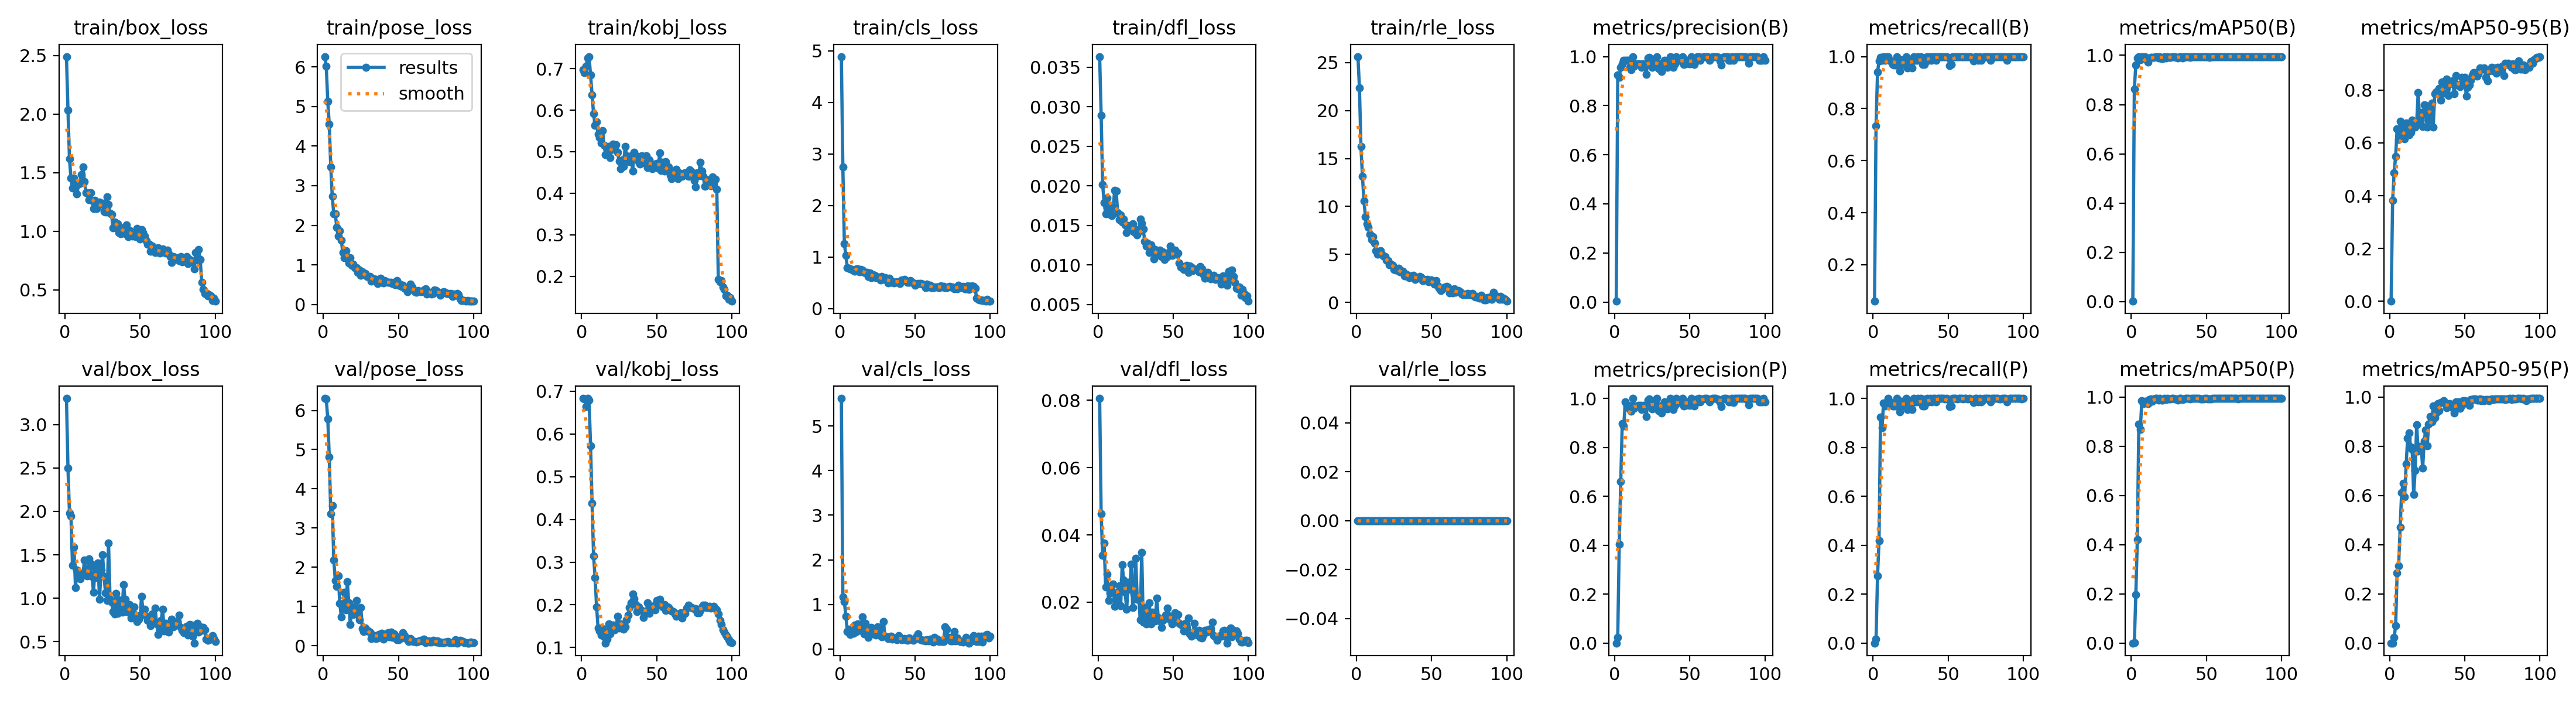

The file beside this chart, header and first rows:
epoch, time, train/box_loss, train/pose_loss, train/kobj_loss, train/cls_loss, train/dfl_loss, train/rle_loss, metrics/precision(B), metrics/recall(B), metrics/mAP50(B), metrics/mAP50-95(B), metrics/precision(P), metrics/recall(P), metrics/mAP50(P), metrics/mAP50-95(P), val/box_loss, val/pose_loss, val/kobj_loss, val/cls_loss, val/dfl_loss, val/rle_loss, lr/pg0, lr/pg1
1, 24.65, 2.491, 6.26, 0.6983, 4.887, 0.03634, 25.63, 0.00333, 0.0597, 0.00186, 0.00064, 0, 0, 0, 0, 3.3, 6.306, 0.683, 5.62, 0.08057, 0, 0.00016, 0.00016
2, 26.8, 2.035, 6.009, 0.6912, 2.741, 0.02892, 22.38, 0.9247, 0.7329, 0.8637, 0.3816, 0.02285, 0.01493, 0.00139, 0.00014, 2.498, 6.291, 0.6823, 1.163, 0.04621, 0, 0.0003366, 0.0003366
3, 29.6, 1.619, 5.136, 0.7065, 1.259, 0.02015, 16.24, 0.9143, 0.9403, 0.9611, 0.4871, 0.4045, 0.2738, 0.1966, 0.0227, 1.981, 5.789, 0.6637, 1.061, 0.03385, 0, 0.0005097, 0.0005097
4, 32.68, 1.452, 4.546, 0.7253, 1.031, 0.01783, 13.14, 0.9564, 0.9822, 0.9884, 0.5499, 0.6604, 0.4179, 0.4212, 0.06962, 1.948, 4.817, 0.6825, 0.7376, 0.03751, 0, 0.0006792, 0.0006792
5, 35.89, 1.367, 3.473, 0.7293, 0.787, 0.01648, 10.59, 0.9709, 0.9975, 0.9928, 0.6533, 0.8983, 0.923, 0.891, 0.2845, 1.379, 3.366, 0.6792, 0.3969, 0.02447, 0, 0.0008452, 0.0008452
6, 38.22, 1.452, 2.727, 0.6849, 0.781, 0.01849, 8.925, 0.9835, 0.9851, 0.9819, 0.6127, 0.8873, 0.8806, 0.8688, 0.3138, 1.591, 3.571, 0.5715, 0.4495, 0.02843, 0, 0.001008, 0.001008
7, 40.58, 1.379, 2.294, 0.6369, 0.7646, 0.01704, 8.201, 0.9841, 1, 0.9947, 0.681, 0.985, 0.9819, 0.9855, 0.4718, 1.124, 2.184, 0.4378, 0.3225, 0.02044, 0, 0.001166, 0.001166
8, 42.89, 1.322, 2.285, 0.5917, 0.7543, 0.0164, 7.807, 0.9846, 0.9851, 0.9942, 0.652, 0.9697, 0.9701, 0.9743, 0.6123, 1.324, 1.668, 0.3146, 0.4214, 0.02279, 0, 0.001322, 0.001322
9, 45.18, 1.402, 1.954, 0.5637, 0.7329, 0.01625, 7.1, 0.9853, 0.9979, 0.9949, 0.6268, 0.9705, 0.9831, 0.9822, 0.6505, 1.301, 1.514, 0.2641, 0.3531, 0.02313, 0, 0.001473, 0.001473
10, 47.43, 1.409, 1.731, 0.5724, 0.7231, 0.01731, 6.539, 0.955, 1, 0.9814, 0.6159, 0.955, 1, 0.9799, 0.596, 1.226, 1.782, 0.1959, 0.5401, 0.02536, 0, 0.001621, 0.001621
11, 49.58, 1.486, 1.867, 0.5417, 0.7734, 0.01939, 6.865, 0.9474, 0.9851, 0.9736, 0.6755, 0.9474, 0.9851, 0.9736, 0.7272, 1.274, 1.084, 0.1456, 0.3921, 0.01872, 0, 0.001766, 0.001766
12, 51.66, 1.549, 1.632, 0.5333, 0.7662, 0.01933, 6.199, 1, 0.9806, 0.9895, 0.6514, 1, 0.9806, 0.9895, 0.8327, 1.28, 0.7371, 0.1389, 0.5663, 0.02085, 0, 0.001782, 0.001782
13, 53.8, 1.425, 1.307, 0.5208, 0.7152, 0.01657, 5.394, 0.9601, 0.9701, 0.9918, 0.6298, 0.9601, 0.9701, 0.9918, 0.8542, 1.442, 0.9527, 0.1297, 0.5012, 0.02293, 0, 0.001762, 0.001762
14, 55.95, 1.331, 1.182, 0.5504, 0.7609, 0.01575, 5.008, 0.9701, 0.9686, 0.9917, 0.639, 0.9701, 0.9686, 0.983, 0.7967, 1.263, 1.362, 0.1442, 0.4189, 0.02492, 0, 0.001743, 0.001743
15, 58.09, 1.33, 1.359, 0.5159, 0.7439, 0.01633, 5.271, 0.9701, 0.9679, 0.9919, 0.6853, 0.9701, 0.9679, 0.9919, 0.7885, 1.255, 0.9094, 0.1253, 0.7269, 0.01902, 0, 0.001723, 0.001723
16, 60.26, 1.271, 1.216, 0.4927, 0.697, 0.01542, 5.361, 0.9704, 1, 0.9946, 0.6757, 0.9704, 1, 0.9946, 0.6048, 1.453, 1.627, 0.1107, 0.3389, 0.0311, 0, 0.001703, 0.001703
17, 62.38, 1.328, 1.043, 0.5076, 0.6977, 0.0158, 4.988, 0.9705, 0.9814, 0.9941, 0.6595, 0.9705, 0.9814, 0.9941, 0.701, 1.403, 1.092, 0.1197, 0.5732, 0.02655, 0, 0.001683, 0.001683
18, 64.51, 1.266, 1.179, 0.5128, 0.6996, 0.01506, 4.84, 0.9548, 0.9454, 0.9887, 0.6763, 0.9548, 0.9454, 0.9887, 0.8875, 1.253, 0.5383, 0.1555, 0.4414, 0.02287, 0, 0.001663, 0.001663
19, 66.78, 1.192, 0.9819, 0.4853, 0.625, 0.01406, 4.803, 0.9707, 0.9881, 0.9941, 0.7907, 0.9707, 0.9881, 0.9941, 0.7812, 1.069, 0.9927, 0.1322, 0.2653, 0.01786, 0, 0.001644, 0.001644
20, 68.82, 1.263, 1.023, 0.5052, 0.684, 0.01495, 4.44, 0.961, 0.9701, 0.9879, 0.6817, 0.961, 0.9701, 0.9879, 0.7993, 1.365, 0.791, 0.1442, 0.3513, 0.02593, 0, 0.001624, 0.001624
21, 70.95, 1.194, 0.9252, 0.5178, 0.5997, 0.01476, 4.373, 0.9271, 0.9851, 0.9872, 0.7158, 0.9271, 0.9851, 0.9872, 0.7982, 1.239, 0.9042, 0.1522, 0.4873, 0.0238, 0, 0.001604, 0.001604
22, 73.23, 1.216, 0.9248, 0.5061, 0.6532, 0.01459, 3.954, 0.9937, 1, 0.995, 0.6612, 0.9937, 1, 0.995, 0.7115, 1.404, 1.157, 0.1414, 0.3398, 0.03129, 0, 0.001584, 0.001584
23, 75.48, 1.25, 0.8165, 0.517, 0.6477, 0.01517, 3.978, 0.9972, 0.9552, 0.9893, 0.7432, 0.9972, 0.9552, 0.9893, 0.8212, 0.9888, 0.7987, 0.1469, 0.4144, 0.01845, 0, 0.001564, 0.001564
24, 77.64, 1.235, 0.8694, 0.4985, 0.5976, 0.01416, 3.868, 0.9821, 0.9851, 0.9944, 0.7416, 0.9821, 0.9851, 0.9944, 0.8674, 1.325, 0.6532, 0.1735, 0.3167, 0.0224, 0, 0.001545, 0.001545
25, 79.84, 1.24, 0.735, 0.4774, 0.6042, 0.01443, 3.432, 0.9559, 0.9696, 0.9923, 0.6597, 0.9559, 0.9696, 0.9923, 0.8012, 1.502, 0.9753, 0.1463, 0.5007, 0.03312, 0, 0.001525, 0.001525
26, 81.98, 1.17, 0.8313, 0.4588, 0.6081, 0.01379, 3.352, 0.9781, 0.9552, 0.9919, 0.684, 0.9781, 0.9552, 0.9919, 0.8912, 1.249, 0.4346, 0.155, 0.4841, 0.02088, 0, 0.001505, 0.001505
27, 84.16, 1.167, 0.7752, 0.4796, 0.5562, 0.01422, 3.4, 0.9839, 1, 0.9949, 0.7185, 0.9839, 1, 0.9949, 0.9202, 1.061, 0.3558, 0.1522, 0.2995, 0.02146, 0, 0.001485, 0.001485
28, 86.19, 1.293, 0.7772, 0.4653, 0.6158, 0.01579, 3.529, 0.9991, 0.9851, 0.9944, 0.7513, 0.9991, 0.9851, 0.9944, 0.8989, 0.9748, 0.4493, 0.1432, 0.2695, 0.01472, 0, 0.001465, 0.001465
29, 88.3, 1.23, 0.704, 0.5123, 0.5652, 0.01524, 3.191, 0.9503, 0.9851, 0.9934, 0.6586, 0.9503, 0.9851, 0.9934, 0.9641, 1.633, 0.3829, 0.1489, 0.6159, 0.03474, 0, 0.001446, 0.001446
30, 90.56, 1.155, 0.7052, 0.4905, 0.5933, 0.01454, 3.25, 0.9691, 1, 0.9925, 0.7857, 0.9691, 1, 0.9925, 0.9157, 0.991, 0.3778, 0.1644, 0.2932, 0.01406, 0, 0.001426, 0.001426
31, 92.69, 1.143, 0.7079, 0.486, 0.5613, 0.01297, 3.256, 0.9395, 0.9851, 0.9888, 0.7932, 0.9395, 0.9851, 0.9888, 0.9363, 0.9571, 0.3498, 0.1761, 0.2681, 0.01845, 0, 0.001406, 0.001406
32, 94.96, 1.03, 0.5872, 0.4764, 0.5003, 0.0124, 2.788, 0.971, 0.999, 0.994, 0.7974, 0.971, 0.999, 0.994, 0.9742, 0.8449, 0.1752, 0.1933, 0.2288, 0.01359, 0, 0.001386, 0.001386
33, 97.04, 1.081, 0.6524, 0.4902, 0.5876, 0.01275, 2.922, 0.9847, 0.9701, 0.994, 0.8067, 0.9847, 0.9701, 0.994, 0.9442, 0.8166, 0.2685, 0.2047, 0.2755, 0.01391, 0, 0.001366, 0.001366
34, 99.25, 1.055, 0.644, 0.4538, 0.5045, 0.01155, 2.683, 0.9692, 0.9701, 0.9901, 0.7606, 0.9692, 0.9701, 0.9901, 0.9784, 1.055, 0.2231, 0.2254, 0.2921, 0.01974, 0, 0.001347, 0.001347
35, 101.4, 1.064, 0.6373, 0.4992, 0.5329, 0.01255, 2.585, 0.957, 0.9969, 0.9935, 0.8299, 0.957, 0.9969, 0.9935, 0.9792, 0.8285, 0.1834, 0.2138, 0.2236, 0.01362, 0, 0.001327, 0.001327
36, 103.6, 0.9908, 0.5295, 0.4908, 0.4992, 0.01174, 2.744, 0.9744, 1, 0.9947, 0.7874, 0.9744, 1, 0.9947, 0.9846, 0.9822, 0.1905, 0.201, 0.2459, 0.01708, 0, 0.001307, 0.001307
37, 105.8, 0.9813, 0.5637, 0.4883, 0.5064, 0.01074, 2.613, 0.999, 0.9851, 0.9949, 0.8347, 0.999, 0.9851, 0.9949, 0.9763, 0.9028, 0.2908, 0.1845, 0.2239, 0.01515, 0, 0.001287, 0.001287
38, 107.9, 1.027, 0.662, 0.4756, 0.5208, 0.01195, 2.823, 0.9957, 1, 0.995, 0.8424, 0.9957, 1, 0.995, 0.9567, 0.8414, 0.2822, 0.1953, 0.2104, 0.01439, 0, 0.001267, 0.001267
39, 110, 1.002, 0.5546, 0.4705, 0.5037, 0.01149, 2.413, 0.9557, 0.9851, 0.9923, 0.779, 0.9557, 0.9851, 0.9923, 0.9676, 1.158, 0.3142, 0.1884, 0.3023, 0.0212, 0, 0.001248, 0.001248
40, 112.1, 0.9777, 0.5431, 0.4899, 0.4812, 0.01127, 2.494, 0.9709, 1, 0.9946, 0.8238, 0.9709, 1, 0.9946, 0.9738, 0.9878, 0.1736, 0.187, 0.2482, 0.01541, 0, 0.001228, 0.001228
41, 114.3, 1.052, 0.6006, 0.4882, 0.5563, 0.01183, 2.568, 0.9995, 1, 0.995, 0.825, 0.9995, 1, 0.995, 0.9643, 0.8499, 0.2585, 0.1705, 0.2057, 0.01447, 0, 0.001208, 0.001208
42, 116.5, 0.9518, 0.5681, 0.4733, 0.5439, 0.01104, 2.712, 0.9849, 0.9851, 0.9943, 0.8338, 0.9849, 0.9851, 0.9943, 0.9574, 0.8419, 0.3088, 0.181, 0.2204, 0.01248, 0, 0.001188, 0.001188
43, 118.5, 1.01, 0.5606, 0.4894, 0.5649, 0.01163, 2.623, 0.9841, 1, 0.9944, 0.7854, 0.9841, 1, 0.9944, 0.9364, 0.9245, 0.3389, 0.1833, 0.235, 0.0146, 0, 0.001168, 0.001168
44, 120.7, 0.9768, 0.5662, 0.4617, 0.5372, 0.0107, 2.304, 0.9842, 1, 0.9949, 0.8541, 0.9842, 1, 0.9949, 0.9797, 0.7714, 0.2212, 0.2041, 0.2049, 0.01503, 0, 0.001149, 0.001149
45, 122.9, 0.9597, 0.556, 0.4805, 0.507, 0.01133, 2.406, 1, 0.9999, 0.995, 0.8193, 1, 0.9999, 0.995, 0.9536, 0.7888, 0.3526, 0.1807, 0.2012, 0.01619, 0, 0.001129, 0.001129
46, 125, 0.9635, 0.5367, 0.4644, 0.5119, 0.01107, 2.365, 0.9681, 1, 0.9938, 0.8201, 0.9681, 1, 0.9938, 0.9799, 0.8993, 0.2167, 0.1934, 0.2467, 0.0182, 0, 0.001109, 0.001109
47, 127, 0.9522, 0.5573, 0.459, 0.5423, 0.01156, 2.383, 0.9708, 1, 0.9931, 0.8136, 0.9708, 1, 0.9931, 0.9557, 0.8074, 0.3075, 0.1913, 0.2203, 0.0159, 0, 0.001089, 0.001089
48, 129.2, 1.024, 0.4988, 0.4683, 0.5091, 0.01239, 2.163, 0.9853, 0.9986, 0.9931, 0.8485, 0.9853, 0.9986, 0.9931, 0.9659, 0.7351, 0.2638, 0.1975, 0.2094, 0.0147, 0, 0.001069, 0.001069
49, 131.4, 0.9691, 0.6019, 0.4709, 0.4998, 0.01122, 2.331, 0.984, 1, 0.9943, 0.8216, 0.984, 1, 0.9943, 0.9852, 0.7611, 0.1477, 0.1878, 0.1994, 0.01352, 0, 0.00105, 0.00105
50, 133.6, 0.9321, 0.4805, 0.4716, 0.4482, 0.01143, 2.324, 0.9709, 0.9961, 0.9941, 0.8473, 0.9709, 0.9961, 0.9941, 0.9854, 0.7963, 0.1576, 0.2099, 0.2324, 0.01492, 0, 0.00103, 0.00103
51, 135.9, 1.013, 0.5202, 0.4606, 0.4695, 0.01183, 2.125, 1, 0.966, 0.9934, 0.7774, 1, 0.966, 0.9934, 0.978, 1.025, 0.1813, 0.2066, 0.2691, 0.01689, 0, 0.00101, 0.00101
52, 138, 0.9869, 0.4536, 0.4969, 0.4805, 0.01137, 1.935, 0.9709, 0.9701, 0.9924, 0.81, 0.9709, 0.9701, 0.9924, 0.9831, 0.8205, 0.198, 0.2132, 0.3411, 0.01484, 0, 0.0009902, 0.0009902
53, 140.2, 0.9614, 0.4826, 0.4551, 0.4805, 0.01153, 2.278, 0.9686, 1, 0.9935, 0.8193, 0.9686, 1, 0.9935, 0.967, 0.8715, 0.3385, 0.1992, 0.2246, 0.01628, 0, 0.0009704, 0.0009704
54, 142.2, 0.9174, 0.4083, 0.474, 0.4818, 0.01023, 1.727, 0.9826, 1, 0.9944, 0.837, 0.9826, 1, 0.9944, 0.9892, 0.7943, 0.2495, 0.1953, 0.2108, 0.01379, 0, 0.0009506, 0.0009506
55, 144.4, 0.8897, 0.3962, 0.4535, 0.4687, 0.00975, 1.487, 0.9979, 1, 0.995, 0.8573, 0.9979, 1, 0.995, 0.9906, 0.7467, 0.203, 0.2013, 0.1916, 0.01343, 0, 0.0009308, 0.0009308
56, 146.5, 0.8872, 0.3257, 0.4757, 0.4563, 0.00982, 1.242, 1, 0.998, 0.995, 0.8669, 1, 0.998, 0.995, 0.9916, 0.7898, 0.1535, 0.1866, 0.2003, 0.01325, 0, 0.000911, 0.000911
57, 148.6, 0.8296, 0.4279, 0.4564, 0.4044, 0.00941, 1.329, 0.9853, 0.9995, 0.9949, 0.8657, 0.9853, 0.9995, 0.9949, 0.9929, 0.6837, 0.1079, 0.1947, 0.1799, 0.01141, 0, 0.0008912, 0.0008912
58, 150.8, 0.8747, 0.5125, 0.4627, 0.4765, 0.00979, 1.555, 0.997, 1, 0.995, 0.8523, 0.997, 1, 0.995, 0.988, 0.8206, 0.1782, 0.1935, 0.2145, 0.01367, 0, 0.0008714, 0.0008714
59, 152.9, 0.8339, 0.4387, 0.4442, 0.4204, 0.00995, 1.593, 0.9988, 1, 0.995, 0.8625, 0.9988, 1, 0.995, 0.9885, 0.7165, 0.1198, 0.189, 0.1801, 0.01215, 0, 0.0008516, 0.0008516
60, 155.2, 0.8175, 0.3634, 0.4347, 0.4444, 0.00908, 1.637, 1, 0.9981, 0.995, 0.8826, 1, 0.9981, 0.995, 0.9919, 0.8893, 0.1142, 0.1855, 0.2218, 0.01522, 0, 0.0008318, 0.0008318
... 40 more rows
